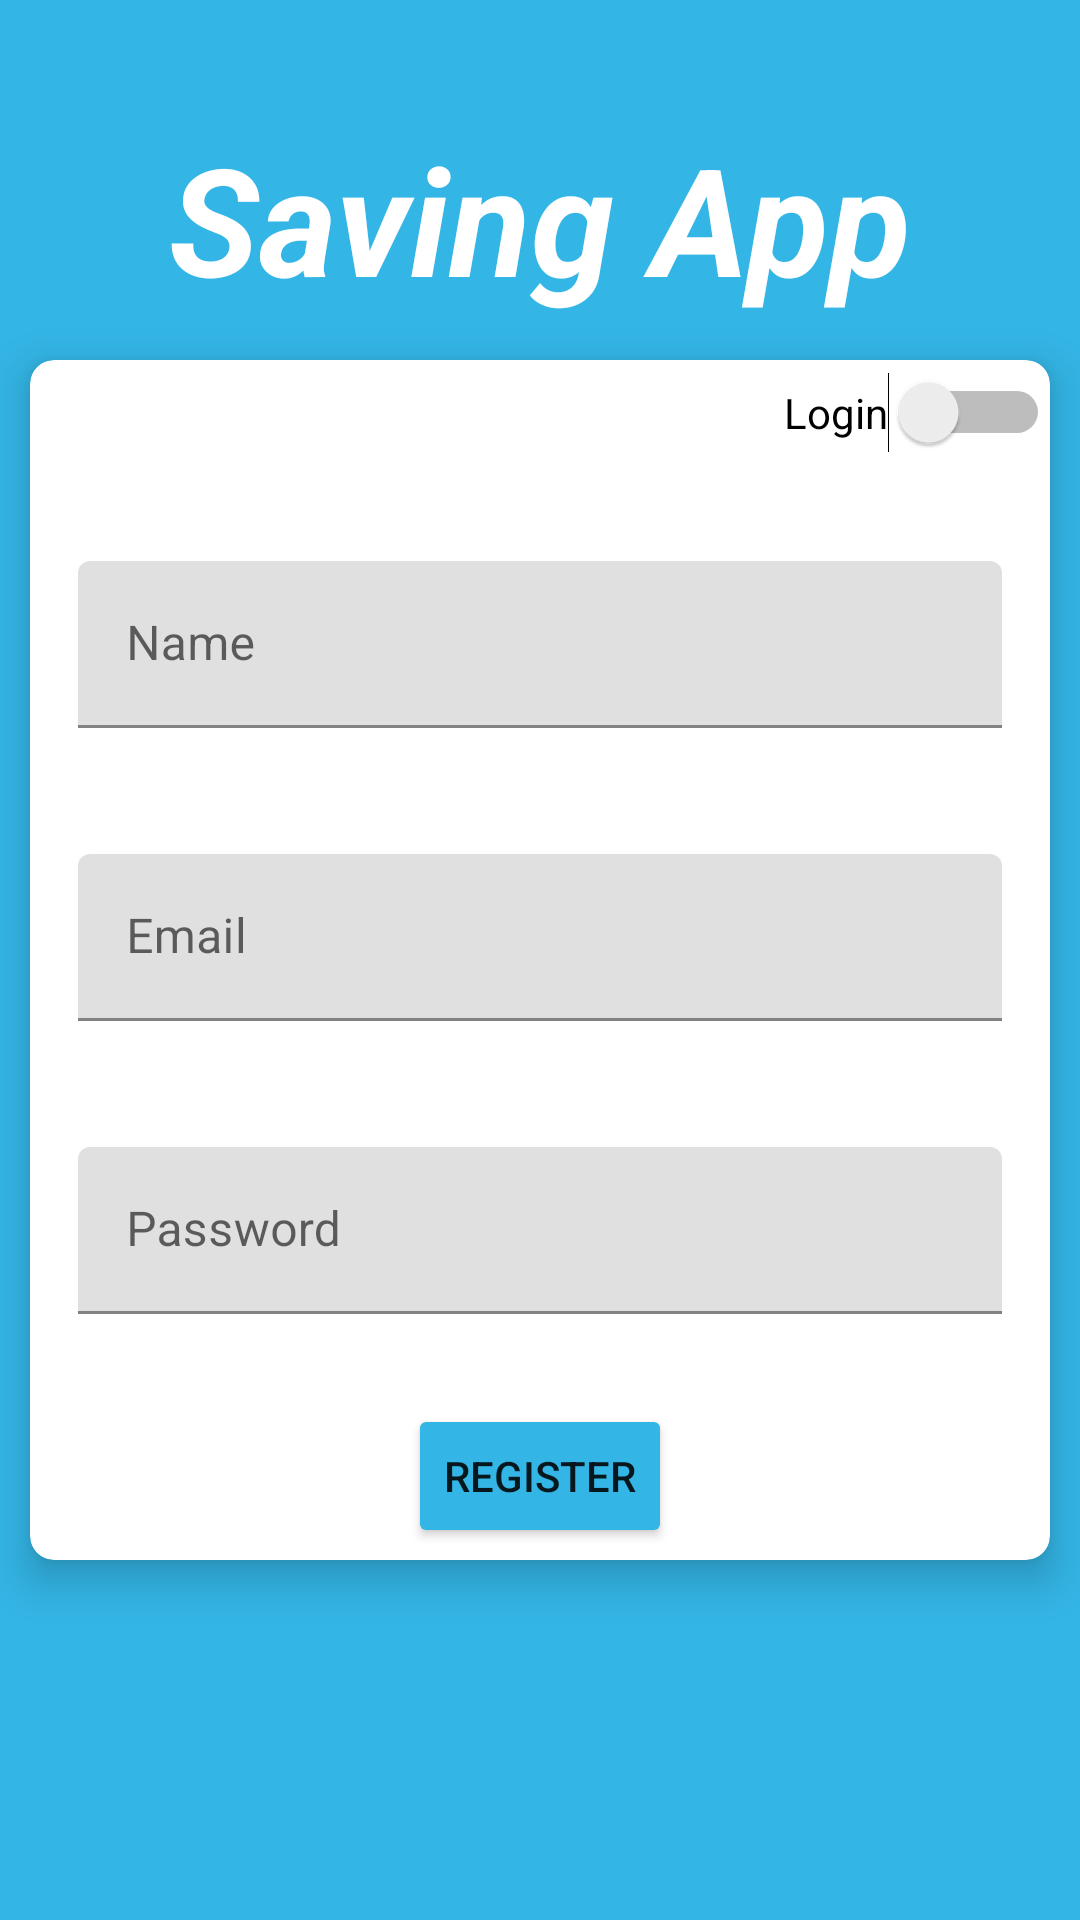

Layout XML and referenced resources for this Android screen:
<!-- AndroidManifest.xml: application theme Theme.SaverApp -->
<!-- res/layout/fragment_register.xml -->
<?xml version="1.0" encoding="utf-8"?>
<RelativeLayout
    android:layout_width="match_parent"
    android:background="@android:color/holo_blue_light"
    android:layout_height="match_parent"
    xmlns:android="http://schemas.android.com/apk/res/android"
    xmlns:tools="http://schemas.android.com/tools"
    tools:context=".RegisterFragment"

    xmlns:app="http://schemas.android.com/apk/res-auto">


    <TextView
        android:layout_width="wrap_content"
        android:layout_height="wrap_content"
        android:layout_centerHorizontal="true"
        android:text="Saving App"
        android:textColor="@color/white"
        android:layout_above="@+id/card"
        android:textSize="50sp"
        android:layout_marginBottom="4dp"
        android:textStyle="italic|bold"/>

    <androidx.cardview.widget.CardView
        android:id="@+id/card"
        android:layout_width="match_parent"
        android:layout_centerInParent="true"
        android:layout_height="wrap_content"
        app:cardCornerRadius="8dp"
        android:layout_margin="10dp"
        android:backgroundTint="@android:color/white"
        app:cardElevation="8dp">


        <LinearLayout
            android:layout_width="match_parent"
            android:layout_height="match_parent"
            android:orientation="vertical">

            <Switch
                android:layout_width="wrap_content"
                android:layout_height="wrap_content"
                android:layout_gravity="end"
                android:layout_marginBottom="20dp"
                android:text="Login"
                android:layout_marginTop="4dp"
                android:id="@+id/switchLogin"/>



            <com.google.android.material.textfield.TextInputLayout
                android:padding="16dp"
                android:layout_width="match_parent"
                android:layout_height="wrap_content"
                android:layout_marginBottom="10dp"
                android:hint="Name">

                <com.google.android.material.textfield.TextInputEditText
                    android:layout_width="match_parent"
                    android:layout_height="wrap_content"
                    android:inputType="text"
                    android:id="@+id/nameRegister"/>

            </com.google.android.material.textfield.TextInputLayout>

            <com.google.android.material.textfield.TextInputLayout
                android:padding="16dp"
                android:layout_width="match_parent"
                android:layout_height="wrap_content"
                android:layout_marginBottom="10dp"
                android:hint="Email">

                <com.google.android.material.textfield.TextInputEditText
                    android:layout_width="match_parent"
                    android:layout_height="wrap_content"
                    android:inputType="text"
                    android:id="@+id/emailRegister"/>

            </com.google.android.material.textfield.TextInputLayout>

            <com.google.android.material.textfield.TextInputLayout
                android:padding="16dp"
                android:layout_width="match_parent"
                android:layout_height="wrap_content"
                android:layout_marginBottom="10dp"
                android:hint="Password">

                <com.google.android.material.textfield.TextInputEditText
                    android:layout_width="match_parent"
                    android:layout_height="wrap_content"
                    android:inputType="numberPassword"
                    android:id="@+id/passwordRegister"/>

            </com.google.android.material.textfield.TextInputLayout>


            <Button
                android:layout_width="wrap_content"
                android:layout_height="wrap_content"
                android:id="@+id/RegisterButton"
                android:text="Register"
                android:backgroundTint="@android:color/holo_blue_light"
                android:layout_marginTop="4dp"
                android:layout_marginBottom="4dp"
                android:layout_gravity="center"/>



        </LinearLayout>


    </androidx.cardview.widget.CardView>

</RelativeLayout>
<!-- resources referenced by this layout -->
<resources>
  <style name="Theme.SaverApp" parent="Theme.MaterialComponents.DayNight.NoActionBar">
          
          <item name="colorPrimary">@color/purple_500</item>
          <item name="colorPrimaryVariant">@color/purple_700</item>
          <item name="colorOnPrimary">@color/white</item>
          
          <item name="colorSecondary">@color/teal_200</item>
          <item name="colorSecondaryVariant">@color/teal_700</item>
          <item name="colorOnSecondary">@color/black</item>
          
          <item name="android:statusBarColor" tools:targetApi="l">?attr/colorPrimaryVariant</item>
          
      </style>
  <!-- not gathered from this repository: default colours our renderer supplied (Android Studio template values) -->
  <color name="purple_500">#FF6200EE</color>
  <color name="purple_700">#FF3700B3</color>
  <color name="teal_200">#FF03DAC5</color>
  <color name="teal_700">#FF018786</color>
  <color name="black">#FF000000</color>
  <color name="white">#FFFFFFFF</color>
</resources>
